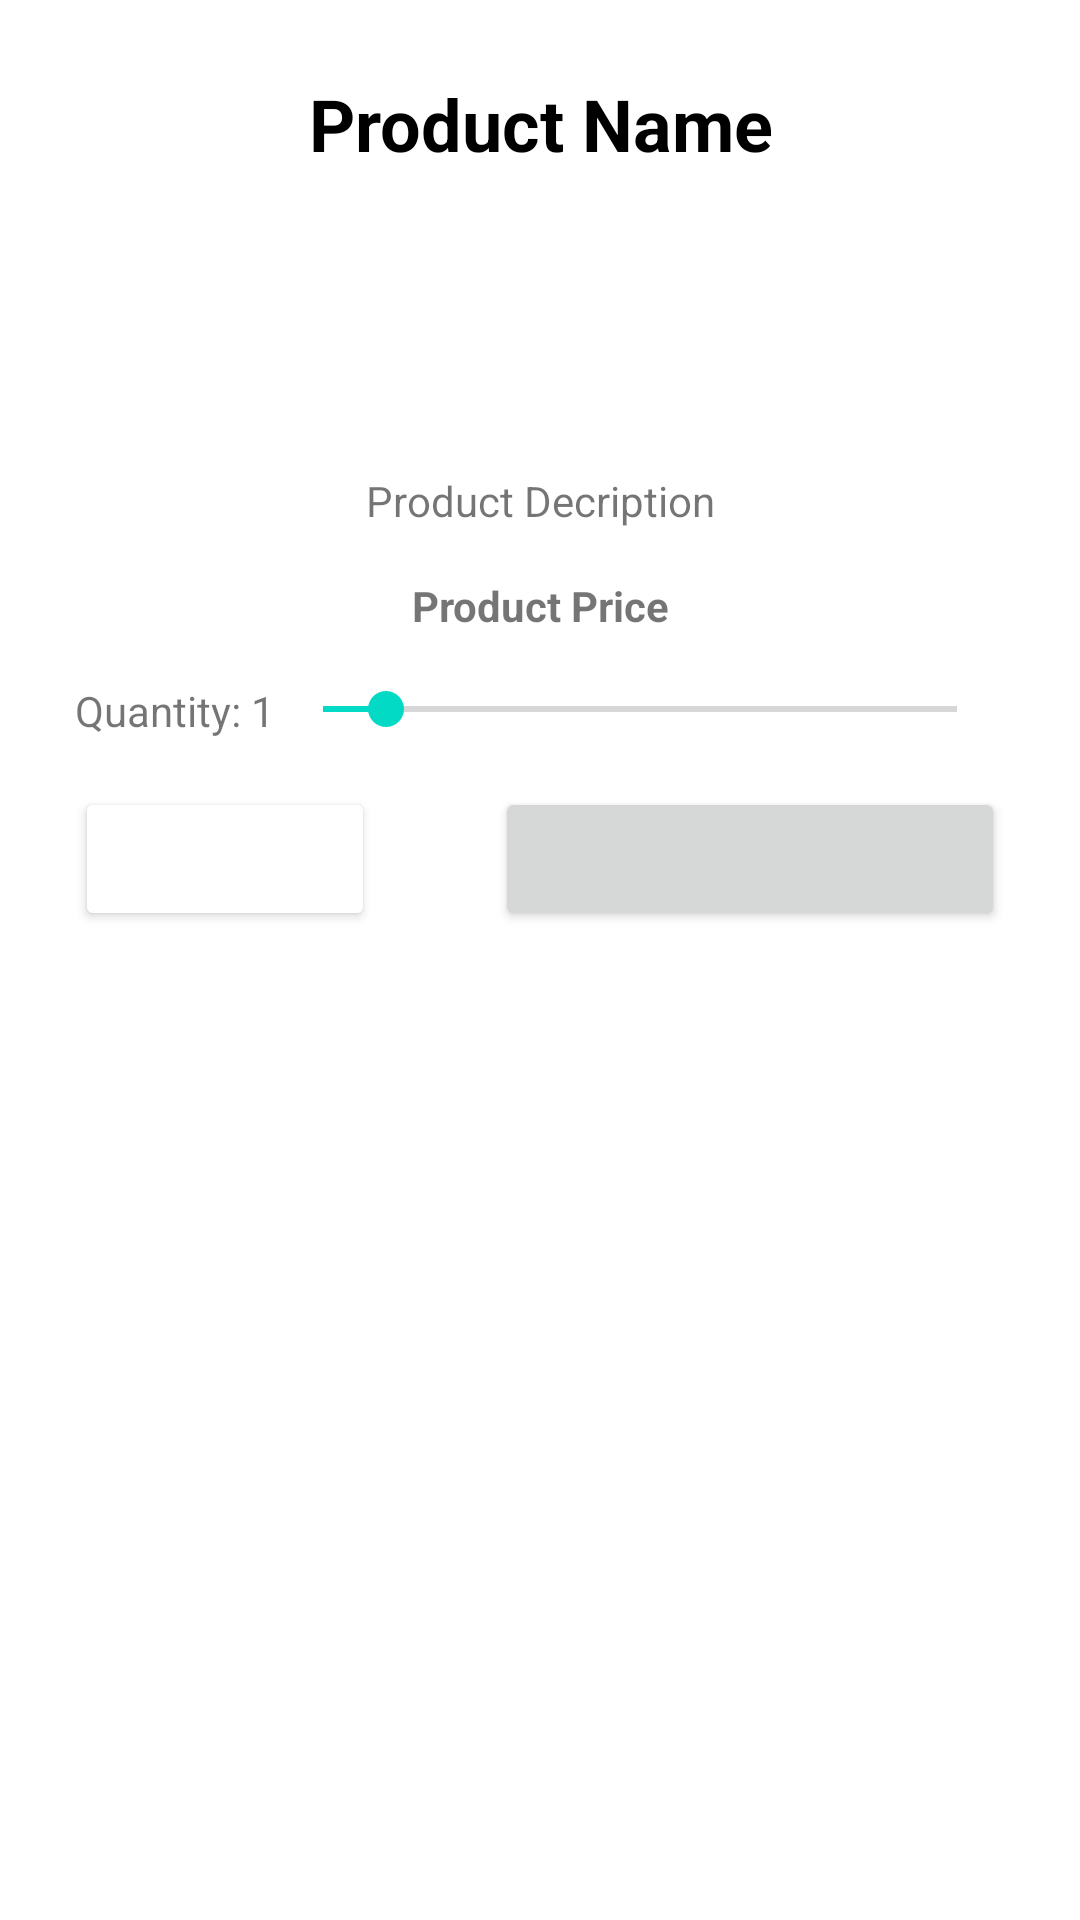

Reconstruct the res/layout file that produces this screen, plus the resources it refers to.
<!-- AndroidManifest.xml: application theme Theme.ShopIt -->
<!-- res/layout/custom_product_dialogue.xml -->
<?xml version="1.0" encoding="utf-8"?>
<androidx.constraintlayout.widget.ConstraintLayout
    xmlns:android="http://schemas.android.com/apk/res/android"
    xmlns:app="http://schemas.android.com/apk/res-auto"
    xmlns:tools="http://schemas.android.com/tools"
    android:layout_width="match_parent"
    android:layout_height="wrap_content"
    android:background="#00E91E63"
    android:backgroundTint="#00000000"
    android:foregroundTint="#00000000"
    android:minWidth="300dp"
    android:padding="10dp">

    <LinearLayout
        android:layout_width="match_parent"
        android:layout_height="0dp"
        android:minHeight="100dp"
        android:layout_margin="15dp"
        android:orientation="vertical"
        app:layout_constraintEnd_toEndOf="parent"
        app:layout_constraintStart_toStartOf="parent"
        app:layout_constraintTop_toTopOf="parent">

        <TextView
            android:id="@+id/app_lock_title"
            android:layout_width="match_parent"
            android:layout_height="wrap_content"
            android:background="#00FFFFFF"
            android:text="Product Name"
            android:maxLength="25"
            android:textAlignment="center"
            android:layout_marginBottom="20dp"
            android:textColor="@color/black"
            android:textSize="24sp"
            android:textStyle="bold" />

        <com.google.android.material.imageview.ShapeableImageView
            android:id="@+id/cart_item_image"
            android:layout_width="64dp"
            android:layout_height="64dp"
            android:layout_marginEnd="5dp"
            android:padding="3dp"
            app:contentPadding="1dp"
            app:shapeAppearanceOverlay="@style/roundedImageViewRounded"
            app:srcCompat="@drawable/ic_basket"
            android:layout_marginBottom="16dp"
            android:layout_gravity="center"/>

        <TextView
            android:layout_width="match_parent"
            android:layout_height="wrap_content"
            android:text="Product Decription"
            android:maxLines="4"
            android:layout_marginBottom="16dp"
            android:textAlignment="center"/>

        <TextView
            android:layout_width="match_parent"
            android:layout_height="wrap_content"
            android:layout_marginBottom="16dp"
            android:text="Product Price"
            android:textAlignment="center"
            android:textStyle="bold" />

        <LinearLayout
            android:layout_width="match_parent"
            android:layout_height="wrap_content"
            android:orientation="horizontal">

            <TextView
                android:layout_width="wrap_content"
                android:layout_height="wrap_content"
                android:text="Quantity: "
                android:layout_marginBottom="16dp"/>
            <TextView
                android:layout_width="wrap_content"
                android:layout_height="wrap_content"
                android:text="1"
                android:maxLength="2"
                android:layout_marginBottom="16dp"
                android:textAlignment="center"/>

            <SeekBar
                android:id="@+id/seekBar"
                android:layout_width="match_parent"
                android:layout_height="wrap_content"
                android:max="10"
                android:progress="1" />
        </LinearLayout>

        <LinearLayout
            android:layout_width="match_parent"
            android:layout_height="wrap_content"
            android:orientation="horizontal">

            <Button
                android:id="@+id/app_lock_cancel_button"
                android:layout_width="wrap_content"
                android:layout_height="wrap_content"
                android:maxWidth="40dp"
                android:textColor="@android:color/holo_red_dark"
                android:backgroundTint="@color/white"
                android:layout_marginEnd="40dp"
                android:minWidth="100dp"
                tools:text="Cancel"/>

            <Button
                android:id="@+id/app_lock_save_button"
                android:layout_width="0dp"
                android:layout_height="wrap_content"
                android:layout_weight="1"
                android:layout_gravity="end"
                android:maxWidth="150dp"
                tools:text="Add To Cart" />

        </LinearLayout>

    </LinearLayout>

</androidx.constraintlayout.widget.ConstraintLayout>
<!-- resources referenced by this layout -->
<resources>
  <style name="roundedImageViewRounded">
          <item name="cornerFamily">rounded</item>
          <item name="cornerSize">50%</item>
      </style>
  <style name="Theme.ShopIt" parent="Theme.MaterialComponents.DayNight.DarkActionBar">
          
          <item name="colorPrimary">@color/purple_500</item>
          <item name="colorPrimaryVariant">@color/purple_700</item>
          <item name="colorOnPrimary">@color/white</item>
          
          <item name="colorSecondary">@color/teal_200</item>
          <item name="colorSecondaryVariant">@color/teal_700</item>
          <item name="colorOnSecondary">@color/black</item>
          
          <item name="android:statusBarColor" tools:targetApi="l">?attr/colorPrimaryVariant</item>
          
      </style>
  <!-- not gathered from this repository: default colours our renderer supplied (Android Studio template values) -->
  <color name="purple_500">#FF6200EE</color>
  <color name="purple_700">#FF3700B3</color>
  <color name="teal_200">#FF03DAC5</color>
  <color name="teal_700">#FF018786</color>
  <color name="black">#FF000000</color>
  <color name="white">#FFFFFFFF</color>
</resources>
